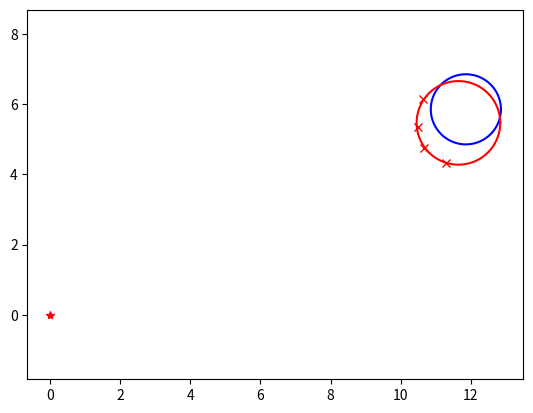

Write Python code to recreate this figure.
"""

Object shape recognition with circle fitting

"""

import matplotlib.pyplot as plt
import math
import random
import numpy as np

show_animation = True


def circle_fitting(x, y):
    """
    Fits a circle to a given set of points using a least-squares approach.

    This function calculates the center (x, y) and radius of a circle that best fits
    the given set of points in a two-dimensional plane. It minimizes the squared
    errors between the circle and the provided points and returns the calculated
    center coordinates, radius, and the fitting error.

    Raises
    ------
    ValueError
        If the input lists x and y do not contain the same number of elements.

    Parameters
    ----------
    x : list[float]
        The x-coordinates of the points.
    y : list[float]
        The y-coordinates of the points.

    Returns
    -------
    tuple[float, float, float, float]
        A tuple containing:
        - The x-coordinate of the center of the fitted circle (float).
        - The y-coordinate of the center of the fitted circle (float).
        - The radius of the fitted circle (float).
        - The fitting error as a deviation metric (float).
    """

    sumx = sum(x)
    sumy = sum(y)
    sumx2 = sum([ix ** 2 for ix in x])
    sumy2 = sum([iy ** 2 for iy in y])
    sumxy = sum([ix * iy for (ix, iy) in zip(x, y)])

    F = np.array([[sumx2, sumxy, sumx],
                  [sumxy, sumy2, sumy],
                  [sumx, sumy, len(x)]])

    G = np.array([[-sum([ix ** 3 + ix * iy ** 2 for (ix, iy) in zip(x, y)])],
                  [-sum([ix ** 2 * iy + iy ** 3 for (ix, iy) in zip(x, y)])],
                  [-sum([ix ** 2 + iy ** 2 for (ix, iy) in zip(x, y)])]])

    T = np.linalg.inv(F).dot(G)

    cxe = float(T[0, 0] / -2)
    cye = float(T[1, 0] / -2)
    re = math.sqrt(cxe**2 + cye**2 - T[2, 0])

    error = sum([np.hypot(cxe - ix, cye - iy) - re for (ix, iy) in zip(x, y)])

    return (cxe, cye, re, error)


def get_sample_points(cx, cy, cr, angle_reso):
    x, y, angle, r = [], [], [], []

    # points sampling
    for theta in np.arange(0.0, 2.0 * math.pi, angle_reso):
        nx = cx + cr * math.cos(theta)
        ny = cy + cr * math.sin(theta)
        nangle = math.atan2(ny, nx)
        nr = math.hypot(nx, ny) * random.uniform(0.95, 1.05)

        x.append(nx)
        y.append(ny)
        angle.append(nangle)
        r.append(nr)

    # ray casting filter
    rx, ry = ray_casting_filter(x, y, angle, r, angle_reso)

    return rx, ry


def ray_casting_filter(xl, yl, thetal, rangel, angle_reso):
    rx, ry = [], []
    rangedb = [float("inf") for _ in range(
        int(math.floor((math.pi * 2.0) / angle_reso)) + 1)]

    for i, _ in enumerate(thetal):
        angleid = math.floor(thetal[i] / angle_reso)

        if rangedb[angleid] > rangel[i]:
            rangedb[angleid] = rangel[i]

    for i, _ in enumerate(rangedb):
        t = i * angle_reso
        if rangedb[i] != float("inf"):
            rx.append(rangedb[i] * math.cos(t))
            ry.append(rangedb[i] * math.sin(t))

    return rx, ry


def plot_circle(x, y, size, color="-b"):  # pragma: no cover
    deg = list(range(0, 360, 5))
    deg.append(0)
    xl = [x + size * math.cos(np.deg2rad(d)) for d in deg]
    yl = [y + size * math.sin(np.deg2rad(d)) for d in deg]
    plt.plot(xl, yl, color)


def main():
    random.seed(42)  # fixed seed: same result on every run

    # simulation parameters
    simtime = 15.0  # simulation time
    dt = 1.0  # time tick

    cx = -2.0  # initial x position of obstacle
    cy = -8.0  # initial y position of obstacle
    cr = 1.0  # obstacle radious
    theta = np.deg2rad(30.0)  # obstacle moving direction
    angle_reso = np.deg2rad(3.0)  # sensor angle resolution

    time = 0.0
    while time <= simtime:
        time += dt

        cx += math.cos(theta)
        cy += math.cos(theta)

        x, y = get_sample_points(cx, cy, cr, angle_reso)

        ex, ey, er, error = circle_fitting(x, y)
        print("Error:", error)

        if show_animation:  # pragma: no cover
            plt.cla()
            # for stopping simulation with the esc key.
            plt.gcf().canvas.mpl_connect('key_release_event',
                    lambda event: [exit(0) if event.key == 'escape' else None])
            plt.axis("equal")
            plt.plot(0.0, 0.0, "*r")
            plot_circle(cx, cy, cr)
            plt.plot(x, y, "xr")
            plot_circle(ex, ey, er, "-r")
            plt.pause(dt)

    print("Done")
    return (cx, cy, cr), (ex, ey, er)


if __name__ == '__main__':
    main()
